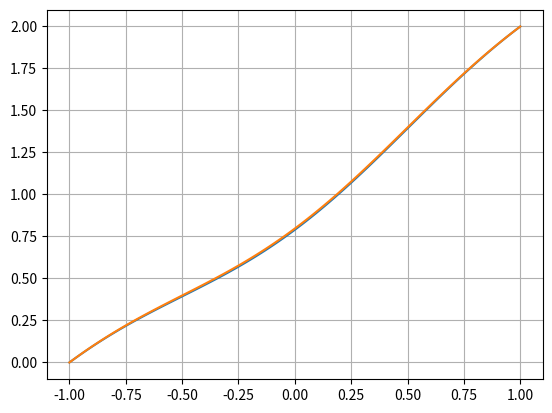

Recreate this plot in Python.
import numpy as np
import matplotlib.pyplot as plt

x = np.linspace(-1,1,100)
dx = x[1]-x[0]
f = np.cos(np.pi*x)
u = np.zeros(len(x))
u[0] = 0
u[-1] = 2

for it in range(5000):
    for i in range(1,len(x)-1):
        u[i] = 0.5*(u[i+1]+u[i-1]-dx**2*f[i])

a = x - np.cos(np.pi*x)/np.pi**2 + 1-1/np.pi**2
plt.plot(x,u)
plt.plot(x,a)
plt.grid(True)
plt.show()
